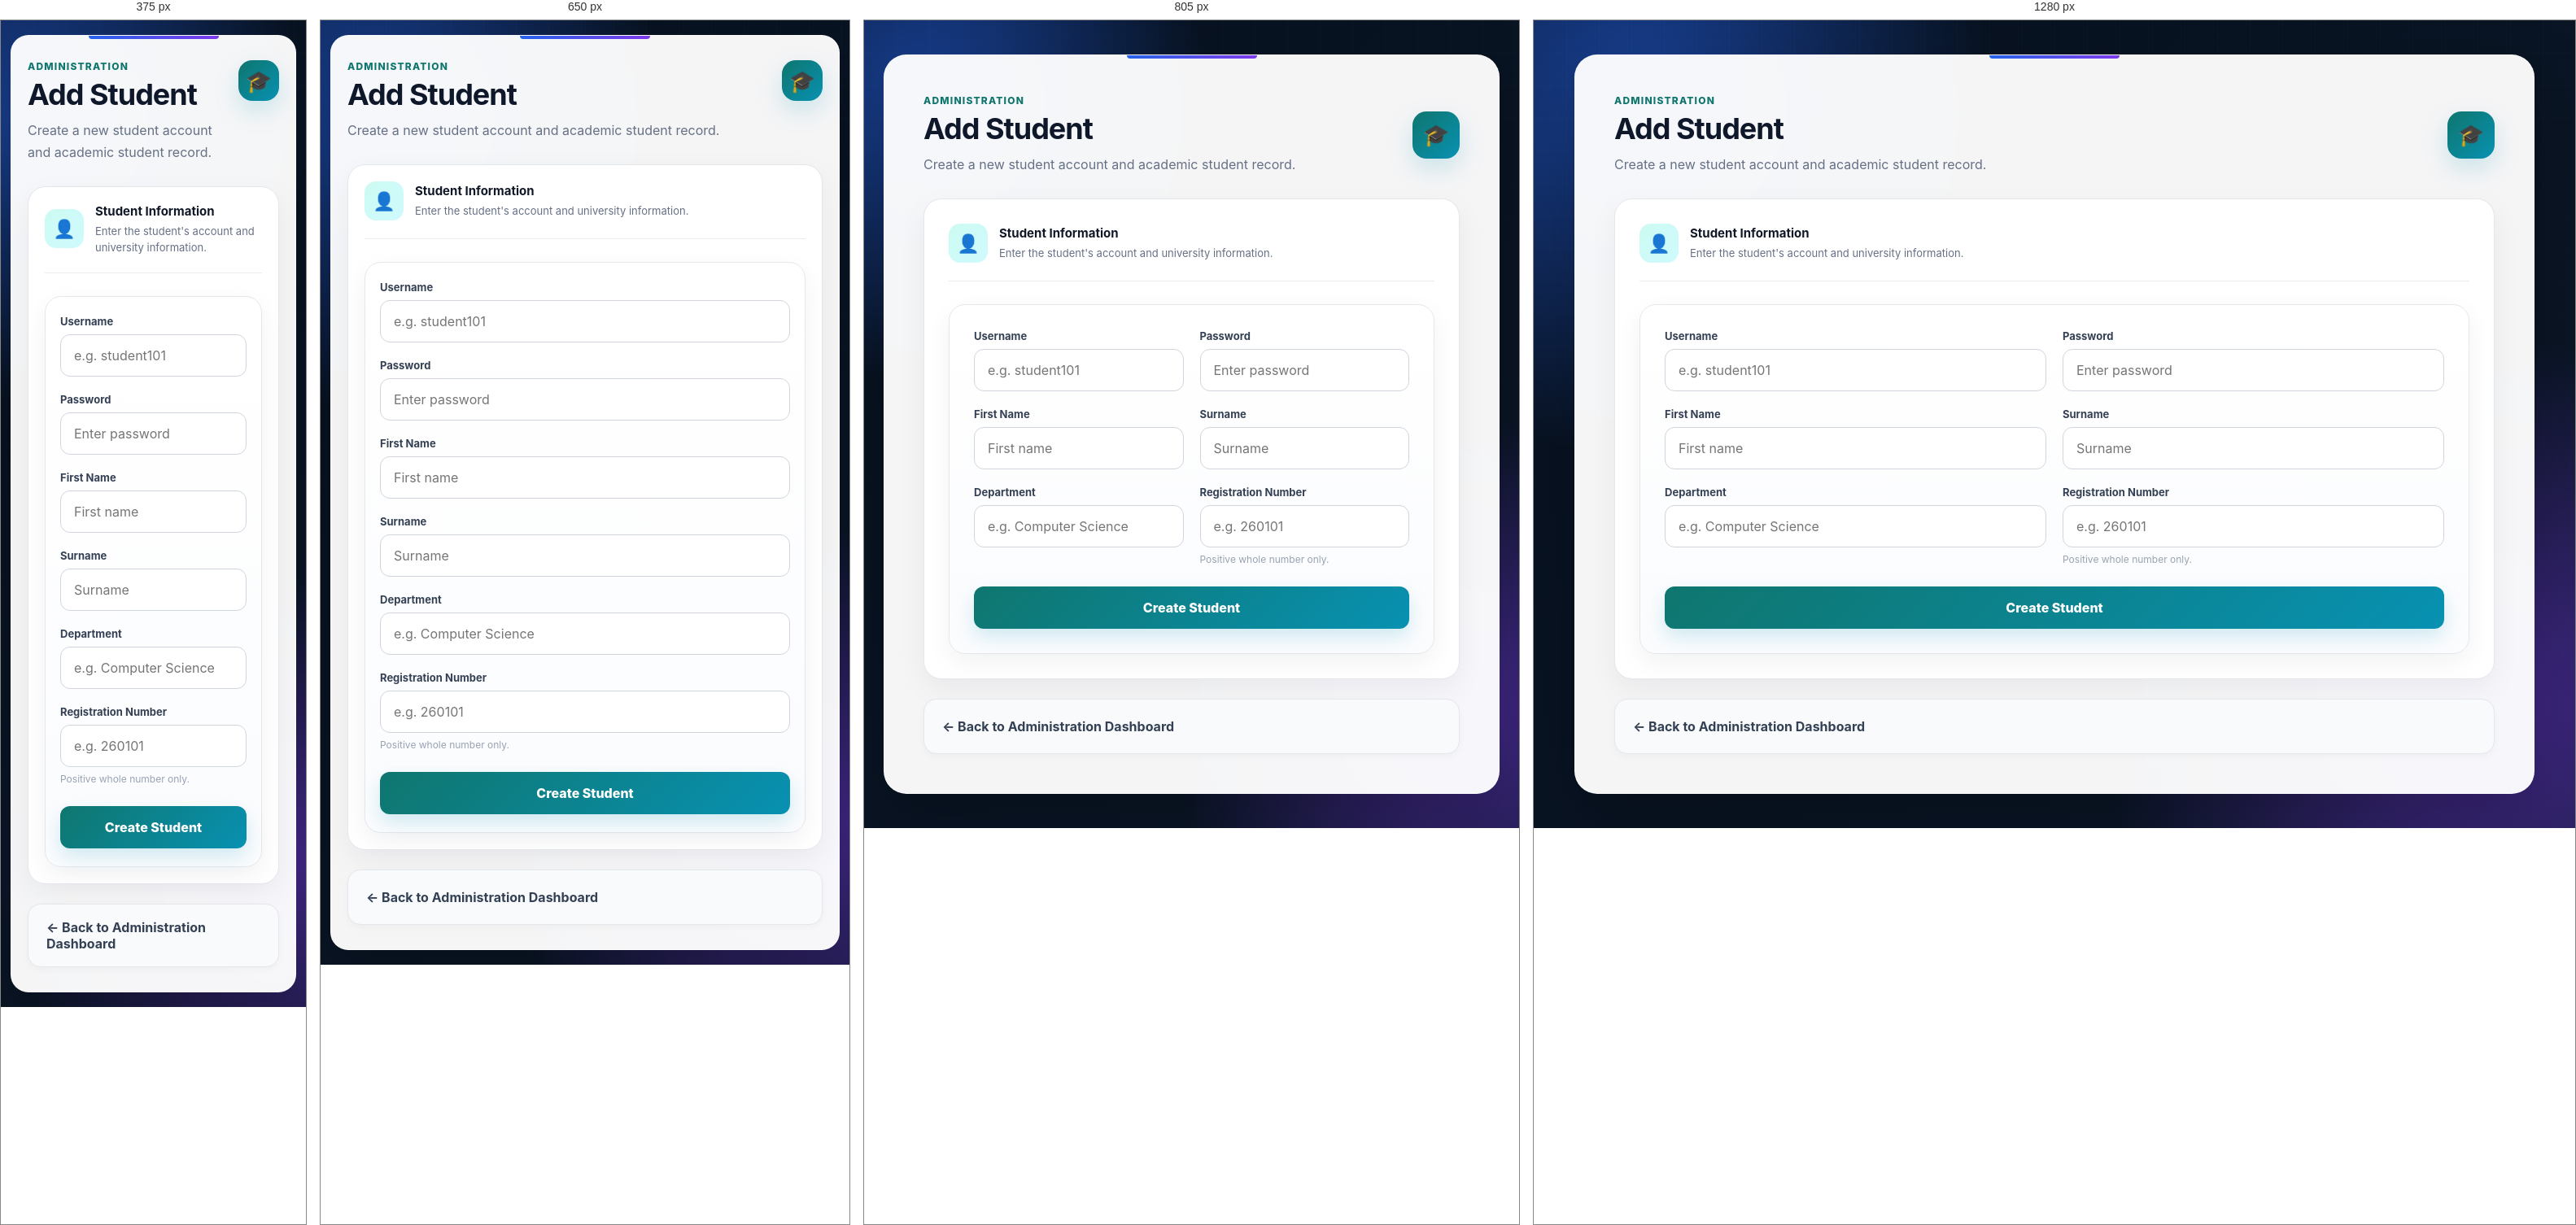
Rendered at 375 px, 650 px, 805 px and 1280 px, left to right.

<!-- file: addStudent.html -->
<!DOCTYPE html>
<html lang="en">

<head>

    <meta charset="UTF-8">

    <meta name="viewport"
          content="width=device-width, initial-scale=1.0">

    <title>Add Student</title>

    <link rel="stylesheet"
          href="style.css?v=9">

</head>


<body>

<div class="container portal-page secretary-page">

    <div class="page-header">

        <div class="page-heading">

            <div class="page-kicker">
                Administration
            </div>

            <h1>Add Student</h1>

            <p>
                Create a new student account
                and academic student record.
            </p>

        </div>

        <div class="page-icon">
            🎓
        </div>

    </div>


    <div class="admin-form-card">

        <div class="admin-form-intro">

            <div class="admin-form-icon">
                👤
            </div>

            <div>

                <strong>
                    Student Information
                </strong>

                <span>
                    Enter the student's account
                    and university information.
                </span>

            </div>

        </div>


        <form action="add-student"
              method="post">

            <div class="form-grid">


                <div class="form-field">

                    <label for="username">
                        Username
                    </label>

                    <input type="text"
                           id="username"
                           name="username"
                           placeholder="e.g. student101"
                           required>

                </div>


                <div class="form-field">

                    <label for="password">
                        Password
                    </label>

                    <input type="password"
                           id="password"
                           name="password"
                           placeholder="Enter password"
                           required>

                </div>


                <div class="form-field">

                    <label for="name">
                        First Name
                    </label>

                    <input type="text"
                           id="name"
                           name="name"
                           placeholder="First name"
                           required>

                </div>


                <div class="form-field">

                    <label for="surname">
                        Surname
                    </label>

                    <input type="text"
                           id="surname"
                           name="surname"
                           placeholder="Surname"
                           required>

                </div>


                <div class="form-field">

                    <label for="department">
                        Department
                    </label>

                    <input type="text"
                           id="department"
                           name="department"
                           placeholder="e.g. Computer Science"
                           required>

                </div>


                <div class="form-field">

                    <label for="registrationNumber">
                        Registration Number
                    </label>

                    <input type="number"
                           id="registrationNumber"
                           name="registrationNumber"
                           min="1"
                           step="1"
                           placeholder="e.g. 260101"
                           data-range-message="Registration number must be a positive whole number."
                           required>

                    <span class="field-hint">
                        Positive whole number only.
                    </span>

                </div>


            </div>


            <button class="admin-submit"
                    type="submit">

                Create Student

            </button>

        </form>

    </div>


    <div class="page-actions">

        <a class="secondary-action"
           href="secretaryMenu.jsp">

            ← Back to Administration Dashboard

        </a>

    </div>

</div>


<script src="ui.js?v=9"></script>

</body>

</html>

/* @media block from style.css */
@media (max-width: 760px) {

    body {
        padding:
            18px 12px;
    }

    .container {
        padding:
            30px 20px;

        border-radius:
            22px;
    }

    h1 {
        font-size: 32px;
    }

    h2 {
        font-size: 22px;
    }

    .dashboard-grid {
        grid-template-columns:
            1fr;
    }

    form {
        padding:
            22px 18px;
    }

    table {
        display: block;

        overflow-x: auto;
    }

    th,
    td {
        white-space: nowrap;

        padding:
            13px 15px;
    }

    .message-box {
        margin:
            30px auto;

        padding:
            32px 22px;
    }
}

/* @media block from style.css */
@media (max-width: 600px) {

    body .app-toast {
        top: 15px !important;

        right: 15px !important;
        left: 15px !important;

        width: auto !important;

        max-width: none !important;
    }
}

/* @media block from style.css */
@media (max-width: 700px) {

    .page-header {
        align-items: flex-start;
    }

    .page-icon {
        width: 50px;
        height: 50px;
    }

    .data-card {
        padding: 18px;
    }
}

/* @media block from style.css */
@media (max-width: 700px) {

    .page-header {
        align-items: flex-start;
    }

    .page-icon {
        width: 50px;
        height: 50px;
    }

    .data-card {
        padding: 18px;
    }
}

/* @media block from style.css */
@media (max-width: 850px) {

    .grade-entry-card {
        grid-template-columns: 1fr;
    }
}

/* @media block from style.css */
@media (max-width: 700px) {

    .form-grid {
        grid-template-columns: 1fr;
    }

    .admin-form-card {
        padding: 20px;
    }
}